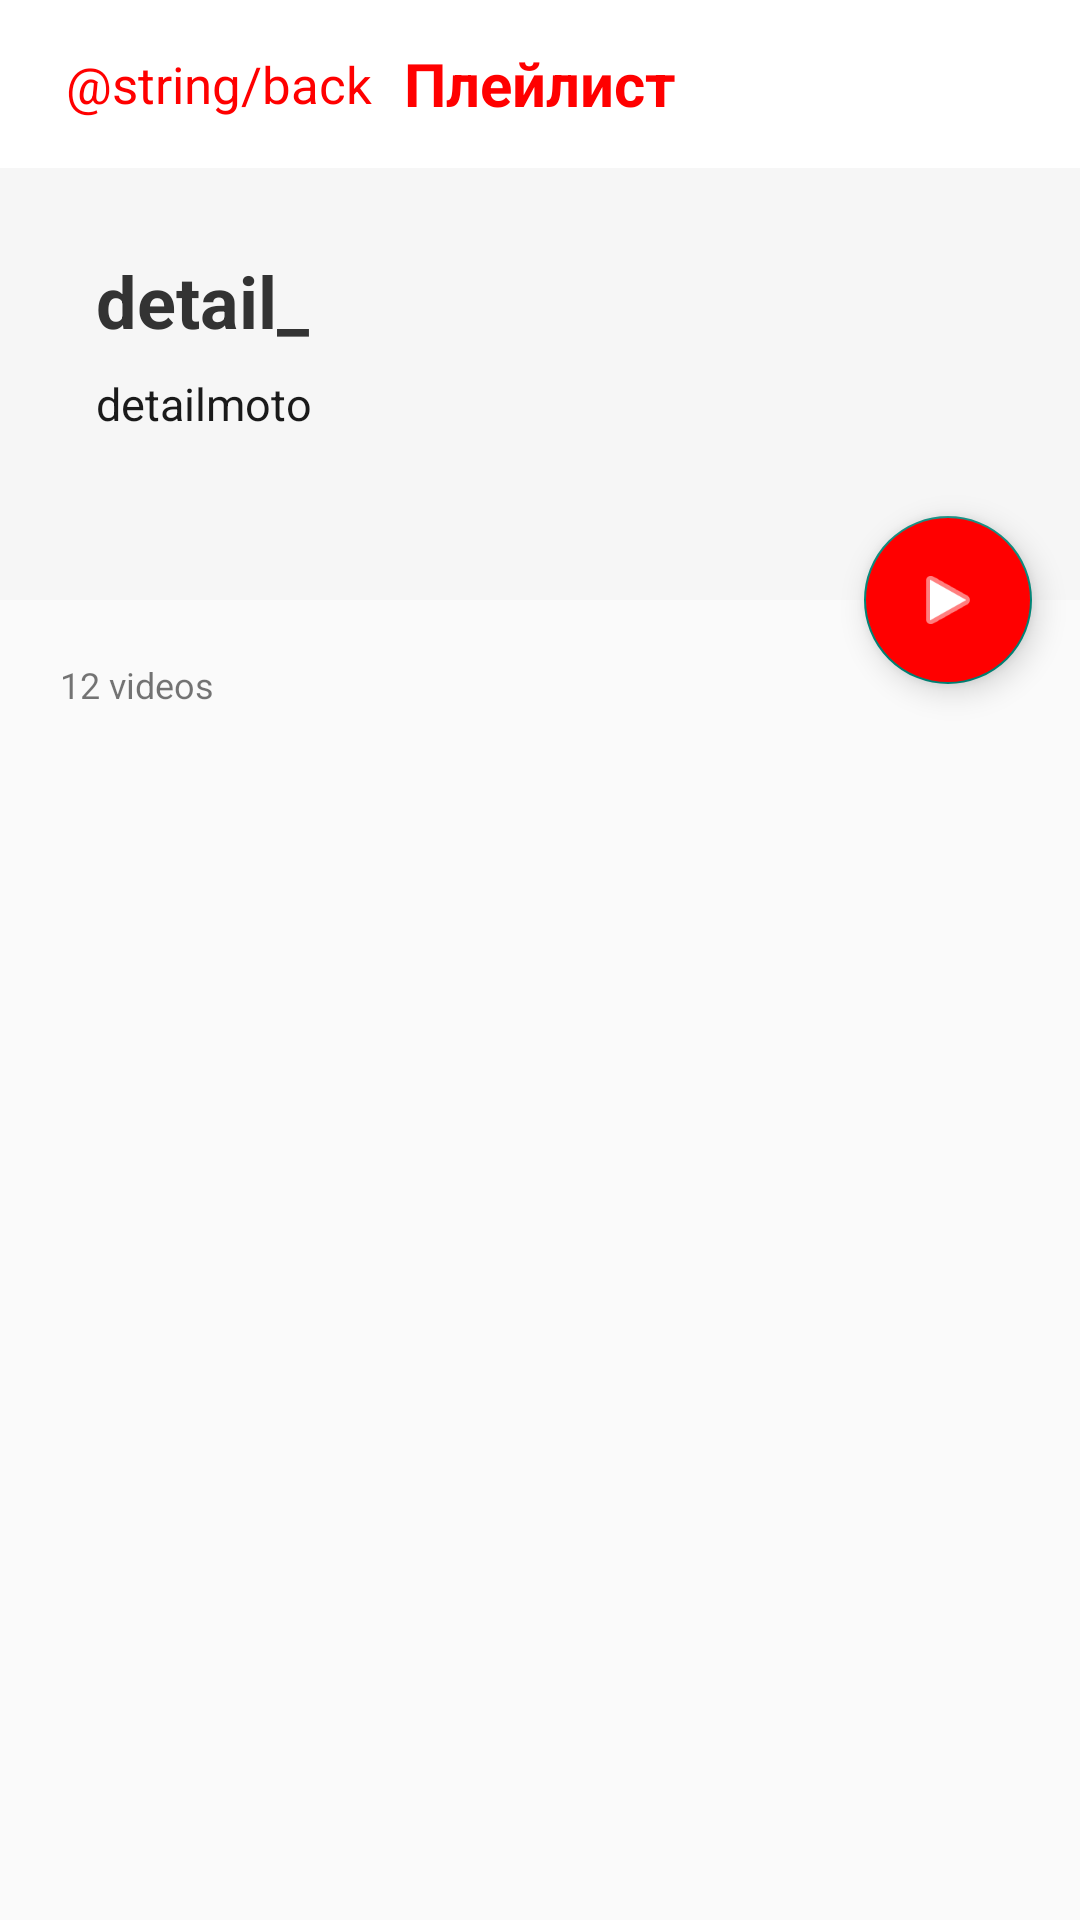

Reconstruct the res/layout file that produces this screen, plus the resources it refers to.
<!-- AndroidManifest.xml: application theme Theme.KotlinApplicationYoutube -->
<!-- res/layout/activity_details_playlist.xml -->
<?xml version="1.0" encoding="utf-8"?>
<androidx.coordinatorlayout.widget.CoordinatorLayout xmlns:android="http://schemas.android.com/apk/res/android"
    xmlns:app="http://schemas.android.com/apk/res-auto"
    xmlns:tools="http://schemas.android.com/tools"
    android:layout_width="match_parent"
    android:layout_height="match_parent"
    android:overScrollMode="never">

    <com.google.android.material.appbar.AppBarLayout
        android:id="@+id/app_bar"
        android:layout_width="match_parent"
        android:layout_height="200dp"
        android:fitsSystemWindows="true"
        android:outlineAmbientShadowColor="@color/no_white"
        android:outlineSpotShadowColor="@color/no_white"
        tools:targetApi="p">

        <androidx.appcompat.widget.Toolbar
            android:id="@+id/toolbar"
            android:layout_width="match_parent"
            android:layout_height="56dp"
            android:background="@color/white">

            <TextView
                android:layout_width="wrap_content"
                android:layout_height="wrap_content"
                android:layout_gravity="center"
                android:text="@string/playlist"
                android:textColor="@color/red"
                android:textSize="20sp"
                android:textStyle="bold" />

            <LinearLayout
                android:id="@+id/back"
                android:layout_width="wrap_content"
                android:layout_height="wrap_content"
                tools:ignore="UseCompoundDrawables">

                <ImageView
                    android:layout_width="wrap_content"
                    android:layout_height="wrap_content"
                    android:background="@drawable/ic_arrow"
                    tools:ignore="ContentDescription" />

                <TextView
                    android:layout_width="wrap_content"
                    android:layout_height="wrap_content"
                    android:layout_marginStart="6dp"
                    android:text="@string/back"
                    android:textColor="@color/red"
                    android:textSize="17sp" />
            </LinearLayout>
        </androidx.appcompat.widget.Toolbar>

        <com.google.android.material.appbar.CollapsingToolbarLayout
            android:id="@+id/toolbar_layout"
            android:layout_width="match_parent"
            android:layout_height="match_parent"
            android:fitsSystemWindows="true"
            app:layout_scrollFlags="scroll|enterAlwaysCollapsed"
            app:toolbarId="@+id/toolbar">

            <androidx.constraintlayout.widget.ConstraintLayout
                android:layout_width="match_parent"
                android:layout_height="200dp"
                android:background="@color/no_white"
                android:orientation="vertical"
                android:paddingHorizontal="@dimen/fab_margin">

                <TextView
                    android:id="@+id/tv_detail_playlist_title"
                    android:layout_width="match_parent"
                    android:layout_height="wrap_content"
                    android:layout_marginStart="@dimen/normal_size_16dp"
                    android:layout_marginEnd="@dimen/normal_size_16dp"
                    android:layout_marginBottom="112dp"
                    android:text="@string/title_water_first"
                    android:textAlignment="textStart"
                    android:textColor="@color/black_three"
                    android:textSize="24sp"
                    android:textStyle="bold"
                    app:layout_constraintBottom_toBottomOf="parent"
                    app:layout_constraintEnd_toEndOf="parent"
                    app:layout_constraintStart_toStartOf="parent"
                    app:layout_constraintTop_toTopOf="parent" />

                <TextView
                    android:id="@+id/tv_detail_playlist_subtitle"
                    android:layout_width="match_parent"
                    android:layout_height="wrap_content"
                    android:layout_marginStart="@dimen/normal_size_16dp"
                    android:layout_marginTop="@dimen/small_8dp"
                    android:layout_marginEnd="@dimen/normal_size_16dp"
                    android:scrollbars="vertical"
                    android:text="@string/title_water_second"
                    android:textAlignment="textStart"
                    android:textColor="@color/black1a1"
                    android:textSize="15sp"
                    app:layout_constraintTop_toBottomOf="@+id/tv_detail_playlist_title"
                    tools:layout_editor_absoluteX="16dp" />


            </androidx.constraintlayout.widget.ConstraintLayout>


        </com.google.android.material.appbar.CollapsingToolbarLayout>
    </com.google.android.material.appbar.AppBarLayout>

    <androidx.core.widget.NestedScrollView
        android:id="@+id/nested_scroll_video"
        android:layout_width="match_parent"
        android:layout_height="match_parent"
        android:overScrollMode="never"
        app:layout_behavior="@string/appbar_scrolling_view_behavior">

        <androidx.constraintlayout.widget.ConstraintLayout
            android:layout_width="match_parent"
            android:layout_height="match_parent">

            <TextView
                android:id="@+id/tv_detail_series"
                android:layout_width="wrap_content"
                android:layout_height="wrap_content"
                android:layout_marginStart="20dp"
                android:layout_marginTop="20dp"
                android:layout_marginBottom="20dp"
                android:text="@string/_12_video_series"
                android:textAlignment="textStart"
                android:textSize="12sp"
                app:layout_constraintStart_toStartOf="parent"
                app:layout_constraintTop_toTopOf="parent" />

            <androidx.recyclerview.widget.RecyclerView
                android:id="@+id/recycler_detail"
                android:layout_width="match_parent"
                android:layout_height="wrap_content"
                android:overScrollMode="never"
                app:layoutManager="androidx.recyclerview.widget.LinearLayoutManager"
                app:layout_constraintTop_toBottomOf="@+id/tv_detail_series"
                tools:listitem="@layout/item_detail_playlist" />

        </androidx.constraintlayout.widget.ConstraintLayout>
    </androidx.core.widget.NestedScrollView>

    <com.google.android.material.floatingactionbutton.FloatingActionButton
        android:id="@+id/fab"
        android:layout_width="wrap_content"
        android:layout_height="wrap_content"
        android:layout_margin="@dimen/fab_margin"
        android:backgroundTint="@color/red"
        android:src="@android:drawable/ic_media_play"
        android:tint="@color/white"
        app:layout_anchor="@id/app_bar"
        app:layout_anchorGravity="bottom|end"
        tools:ignore="ContentDescription" />


    <RelativeLayout
        android:id="@+id/no_internet_checker"
        android:layout_width="match_parent"
        android:layout_height="match_parent"
        android:visibility="invisible">

        <ProgressBar
            android:id="@+id/progress"
            android:layout_width="wrap_content"
            android:layout_height="wrap_content"
            android:layout_centerHorizontal="true"
            android:layout_centerVertical="true" />

        <include
            android:id="@+id/connection"
            layout="@layout/blank_screen"
            android:layout_width="match_parent"
            android:layout_height="match_parent" />
    </RelativeLayout>
</androidx.coordinatorlayout.widget.CoordinatorLayout>
<!-- res/layout/item_detail_playlist.xml (included above) -->
<?xml version="1.0" encoding="utf-8"?>
<androidx.constraintlayout.widget.ConstraintLayout xmlns:android="http://schemas.android.com/apk/res/android"
    xmlns:app="http://schemas.android.com/apk/res-auto"
    android:layout_width="match_parent"
    android:layout_height="80dp"
    android:layout_margin="16dp">

    <com.google.android.material.card.MaterialCardView
        android:id="@+id/view3"
        android:layout_width="120dp"
        android:layout_height="80dp"
        android:layout_marginStart="8dp"
        app:cardCornerRadius="8dp"
        app:layout_constraintBottom_toBottomOf="parent"
        app:layout_constraintStart_toStartOf="parent"
        app:layout_constraintTop_toTopOf="parent">

        <ImageView
            android:id="@+id/iv_item_video"
            android:layout_width="wrap_content"
            android:layout_height="wrap_content"
            android:layout_gravity="top"
            android:contentDescription="@string/todo"
            android:scaleType="centerCrop"
            android:src="@drawable/ic_launcher_background" />

    </com.google.android.material.card.MaterialCardView>

    <TextView
        android:id="@+id/tv_detail_item_title"
        android:layout_width="200dp"
        android:layout_height="40dp"
        android:layout_marginStart="20dp"
        android:layout_marginTop="10dp"
        android:layout_marginEnd="10dp"
        android:textAlignment="textStart"
        android:textColor="@color/black_three"
        android:textSize="16sp"
        android:textStyle="bold"
        app:layout_constraintEnd_toEndOf="parent"
        app:layout_constraintStart_toEndOf="@id/view3"
        app:layout_constraintTop_toTopOf="parent" />

    <TextView
        android:id="@+id/tv_duration"
        android:layout_width="wrap_content"
        android:layout_height="wrap_content"
        android:layout_marginStart="20dp"
        android:textAlignment="textStart"
        android:textColor="@color/grey"
        android:textSize="12sp"
        app:layout_constraintBottom_toBottomOf="parent"
        app:layout_constraintStart_toEndOf="@+id/view3"
        app:layout_constraintTop_toBottomOf="@+id/tv_detail_item_title" />
</androidx.constraintlayout.widget.ConstraintLayout>
<!-- res/layout/blank_screen.xml (included above) -->
<?xml version="1.0" encoding="utf-8"?>
<androidx.constraintlayout.widget.ConstraintLayout xmlns:android="http://schemas.android.com/apk/res/android"
    xmlns:app="http://schemas.android.com/apk/res-auto"
    xmlns:tools="http://schemas.android.com/tools"
    android:layout_width="match_parent"
    android:layout_height="match_parent">


    <ImageView
        android:id="@+id/imageView"
        android:layout_width="227dp"
        android:layout_height="227dp"
        android:src="@drawable/bg_group"
        app:layout_constraintBottom_toBottomOf="parent"
        app:layout_constraintEnd_toEndOf="parent"
        app:layout_constraintStart_toStartOf="parent"
        app:layout_constraintTop_toTopOf="parent"
        tools:ignore="ContentDescription" />

    <TextView
        android:id="@+id/textView"
        android:layout_width="wrap_content"
        android:layout_height="wrap_content"
        android:text="@string/no_internet_connection"
        android:textColor="@color/black"
        android:textSize="@dimen/big_size_24sp"
        android:textStyle="bold"
        app:layout_constraintEnd_toEndOf="parent"
        app:layout_constraintStart_toStartOf="parent"
        app:layout_constraintTop_toBottomOf="@+id/imageView" />

    <Button
        android:id="@+id/button"
        android:layout_width="match_parent"
        android:layout_height="wrap_content"
        android:layout_margin="@dimen/normal_size_16dp"
        android:background="@color/red"
        android:text="@string/try_again"
        android:textAllCaps="false"
        android:textColor="@color/white"
        android:textStyle="bold"
        app:layout_constraintBottom_toBottomOf="parent"
        app:layout_constraintEnd_toEndOf="parent"
        app:layout_constraintStart_toStartOf="parent" />
</androidx.constraintlayout.widget.ConstraintLayout>
<!-- resources referenced by this layout -->
<resources>
  <color name="black">#FF000000</color>
  <color name="black1a1">#1A1A1A</color>
  <color name="black_three">#333333</color>
  <color name="grey">#616161</color>
  <color name="no_white">#F6F6F6</color>
  <color name="red">#FF0000</color>
  <color name="white">#FFFFFFFF</color>
  <dimen name="big_size_24sp">24sp</dimen>
  <dimen name="fab_margin">16dp</dimen>
  <dimen name="normal_size_16dp">16dp</dimen>
  <dimen name="small_8dp">8dp</dimen>
  <string name="_12_video_series">12 videos</string>
  <string name="no_internet_connection">No Internet Connection</string>
  <string name="playlist">Плейлист</string>
  <string name="title_water_first">detail_</string>
  <string name="title_water_second">detailmoto</string>
  <string name="todo">TODO</string>
  <string name="try_again">Try again</string>
  <style name="Theme.KotlinApplicationYoutube" parent="Theme.MaterialComponents.DayNight.NoActionBar.Bridge">
          
          <item name="colorPrimary">@color/purple_500</item>
          <item name="colorPrimaryVariant">@color/purple_700</item>
          <item name="colorOnPrimary">@color/white</item>
          
          <item name="colorSecondary">@color/teal_200</item>
          <item name="colorSecondaryVariant">@color/teal_700</item>
          <item name="colorOnSecondary">@color/black</item>
          
          <item name="android:windowLightStatusBar" tools:targetApi="m">true</item>
          <item name="android:statusBarColor">@color/transparent</item>
          
      </style>
  <color name="purple_500">#FF6200EE</color>
  <color name="purple_700">#FF3700B3</color>
  <color name="teal_200">#FF03DAC5</color>
  <color name="teal_700">#FF018786</color>
  <color name="transparent">#00FFFFFF</color>
</resources>
